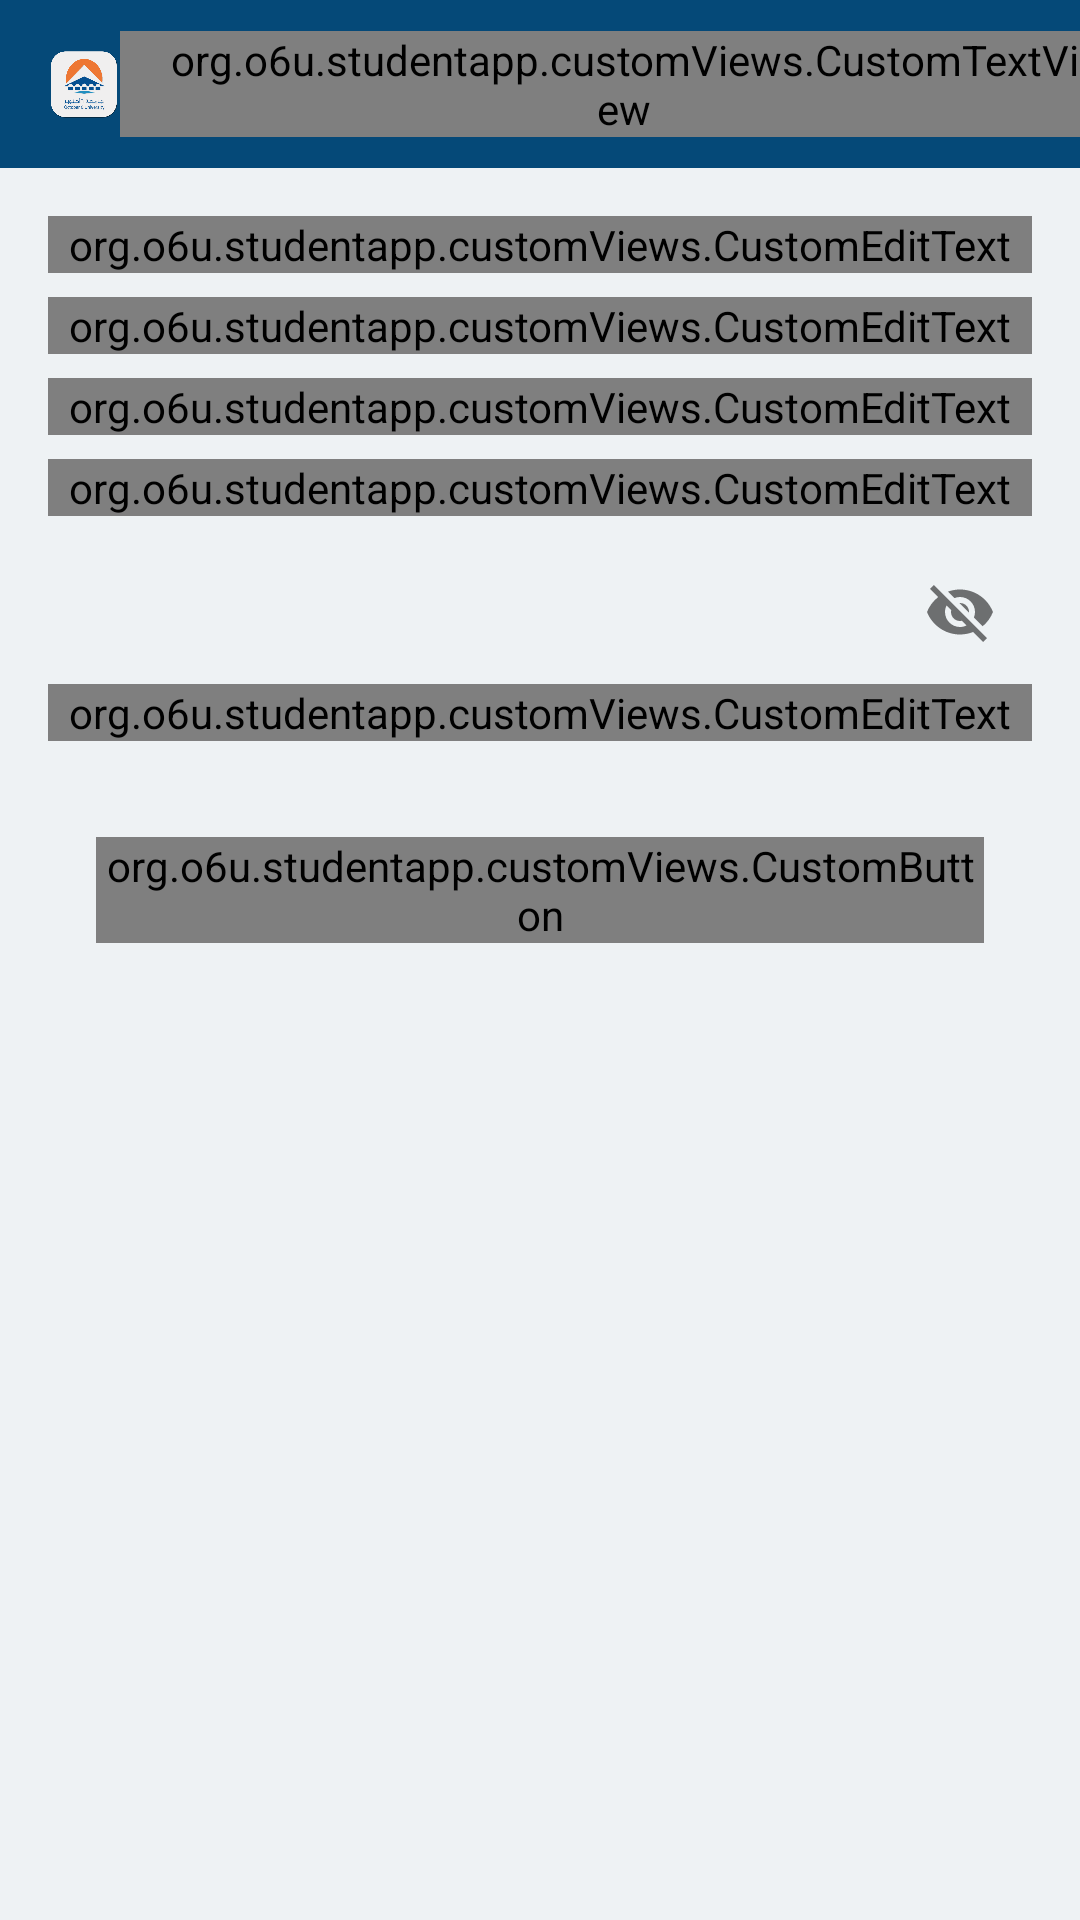

Produce the Android XML layout that renders to this screen, including the resource entries it uses.
<!-- AndroidManifest.xml: application theme AppTheme -->
<!-- res/layout/activity_registration.xml -->
<?xml version="1.0" encoding="utf-8"?>
<android.support.constraint.ConstraintLayout xmlns:android="http://schemas.android.com/apk/res/android"
    xmlns:app="http://schemas.android.com/apk/res-auto"
    xmlns:tools="http://schemas.android.com/tools"
    android:layout_width="match_parent"
    android:layout_height="match_parent"
    tools:context="org.o6u.studentapp.registrationActivities.RegistrationActivity"
    android:background="@color/colorBackSpace"
    app:layout_behavior="@string/appbar_scrolling_view_behavior">

    <include
        android:id="@+id/include"
        layout="@layout/app_bar_layout" />

    <android.support.constraint.Guideline
        android:id="@+id/guideline_right"
        android:layout_width="wrap_content"
        android:layout_height="wrap_content"
        android:orientation="vertical"
        app:layout_constraintGuide_end="@dimen/guide_line_margin" />

    <android.support.constraint.Guideline
        android:id="@+id/guideline_left"
        android:layout_width="wrap_content"
        android:layout_height="wrap_content"
        android:orientation="vertical"
        app:layout_constraintGuide_begin="@dimen/guide_line_margin" />

    <android.support.constraint.Guideline
        android:id="@+id/guideline_inside_right"
        android:layout_width="wrap_content"
        android:layout_height="wrap_content"
        android:orientation="vertical"
        app:layout_constraintGuide_end="@dimen/guide_line_inside_margin" />

    <android.support.constraint.Guideline
        android:id="@+id/guideline_inside_left"
        android:layout_width="wrap_content"
        android:layout_height="wrap_content"
        android:orientation="vertical"
        app:layout_constraintGuide_begin="@dimen/guide_line_inside_margin" />

    <android.support.design.widget.TextInputLayout
        android:id="@+id/registration_name_text_input_layout"
        android:layout_width="0dp"
        android:layout_height="wrap_content"
        android:layout_marginTop="16dp"
        android:hint="@string/full_name"
        app:layout_constraintLeft_toLeftOf="@+id/guideline_left"
        app:layout_constraintRight_toLeftOf="@+id/guideline_right"
        app:layout_constraintTop_toBottomOf="@id/include">

        <org.o6u.studentapp.customViews.CustomEditText
            android:id="@+id/registration_name_editText"
            android:layout_width="match_parent"
            android:layout_height="wrap_content"
            android:inputType="textPersonName" />
    </android.support.design.widget.TextInputLayout>

    <android.support.design.widget.TextInputLayout
        android:id="@+id/registration_email_text_input_layout"
        android:layout_width="0dp"
        android:layout_height="wrap_content"
        android:layout_marginTop="8dp"
        app:layout_constraintLeft_toLeftOf="@+id/guideline_left"
        app:layout_constraintRight_toLeftOf="@+id/guideline_right"
        app:layout_constraintTop_toBottomOf="@+id/registration_name_text_input_layout"
        android:hint="@string/email">

        <org.o6u.studentapp.customViews.CustomEditText
            android:id="@+id/registration_email_editText"
            android:layout_width="match_parent"
            android:layout_height="wrap_content"
            android:inputType="textEmailAddress" />
    </android.support.design.widget.TextInputLayout>

    <android.support.design.widget.TextInputLayout
        android:id="@+id/registration_id_text_input_layout"
        android:layout_width="0dp"
        android:layout_height="wrap_content"
        android:layout_marginTop="8dp"
        app:layout_constraintLeft_toLeftOf="@+id/guideline_left"
        app:layout_constraintRight_toLeftOf="@+id/guideline_right"
        app:layout_constraintTop_toBottomOf="@+id/registration_email_text_input_layout"
        android:hint="@string/student_id">

        <org.o6u.studentapp.customViews.CustomEditText
            android:id="@+id/registration_id_editText"
            android:layout_width="match_parent"
            android:layout_height="wrap_content"
            android:inputType="number" />
    </android.support.design.widget.TextInputLayout>

    <android.support.design.widget.TextInputLayout
        android:id="@+id/registration_phone_text_input_layout"
        android:layout_width="0dp"
        android:layout_height="wrap_content"
        android:layout_marginTop="8dp"
        app:layout_constraintLeft_toLeftOf="@+id/guideline_left"
        app:layout_constraintRight_toLeftOf="@+id/guideline_right"
        app:layout_constraintTop_toBottomOf="@+id/registration_id_text_input_layout"
        android:hint="@string/phone_number">

        <org.o6u.studentapp.customViews.CustomEditText
            android:id="@+id/registration_phone_editText"
            android:layout_width="match_parent"
            android:layout_height="wrap_content"
            android:inputType="number" />
    </android.support.design.widget.TextInputLayout>

    <android.support.design.widget.TextInputLayout
        android:id="@+id/registration_password_text_input_layout"
        android:layout_width="0dp"
        android:layout_height="wrap_content"
        android:layout_marginTop="8dp"
        app:layout_constraintLeft_toLeftOf="@+id/guideline_left"
        app:layout_constraintRight_toLeftOf="@+id/guideline_right"
        app:layout_constraintTop_toBottomOf="@+id/registration_phone_text_input_layout"
        android:hint="@string/password"
        app:passwordToggleEnabled="true">

        <org.o6u.studentapp.customViews.CustomEditText
            android:id="@+id/registration_password_editText"
            android:layout_width="match_parent"
            android:layout_height="wrap_content" />
    </android.support.design.widget.TextInputLayout>

    <org.o6u.studentapp.customViews.CustomButton
        android:id="@+id/registration_submit_button"
        style="@style/PopularButtonAccent"
        android:layout_width="0dp"
        android:layout_height="wrap_content"
        android:layout_marginTop="32dp"
        android:text="@string/submit"
        app:layout_constraintLeft_toLeftOf="@+id/guideline_inside_left"
        app:layout_constraintRight_toLeftOf="@+id/guideline_inside_right"
        app:layout_constraintTop_toBottomOf="@+id/registration_password_text_input_layout" />

</android.support.constraint.ConstraintLayout>
<!-- res/layout/app_bar_layout.xml (included above) -->
<?xml version="1.0" encoding="utf-8"?>
<android.support.v7.widget.Toolbar xmlns:android="http://schemas.android.com/apk/res/android"
    xmlns:app="http://schemas.android.com/apk/res-auto"
    android:id="@+id/main_app_bar"
    android:layout_width="match_parent"
    android:layout_height="wrap_content"
    android:background="?attr/colorPrimary"
    app:popupTheme="@style/AppTheme.PopupOverlay">

    <LinearLayout
        android:layout_width="match_parent"
        android:layout_height="wrap_content"
        android:orientation="horizontal"
        android:gravity="center_vertical">

        <ImageView
            android:id="@+id/toolbar_imageView"
            android:layout_width="24dp"
            android:layout_height="24dp"
            app:srcCompat="@mipmap/icon_app" />

        <org.o6u.studentapp.customViews.CustomTextView
            android:id="@+id/toolbar_title_text_view"
            android:layout_width="match_parent"
            android:layout_height="wrap_content"
            android:text="@string/page_title"
            android:paddingEnd="0dp"
            android:paddingStart="16dp"
            android:textColor="@color/colorWhite"
            android:textSize="16sp"/>

    </LinearLayout>

</android.support.v7.widget.Toolbar>
<!-- resources referenced by this layout -->
<resources>
  <color name="colorBackSpace">#eef2f4</color>
  <color name="colorWhite">#ffffff</color>
  <dimen name="guide_line_inside_margin">32dp</dimen>
  <dimen name="guide_line_margin">16dp</dimen>
  <!-- mipmap icon_app: png bitmap (mipmap-xhdpi, 76269 bytes) -->
  <string name="email">Email</string>
  <string name="full_name">Full Name</string>
  <string name="page_title">Page Title</string>
  <string name="password">Password</string>
  <string name="phone_number">Phone Number</string>
  <string name="student_id">Student ID</string>
  <string name="submit">Submit</string>
  <style name="AppTheme.PopupOverlay" parent="ThemeOverlay.AppCompat.Light" />
  <style name="PopularButtonAccent">
          <item name="android:background">@drawable/back_button_accent</item>
          <item name="android:textColor">@color/colorWhite</item>
          <item name="android:textSize">16sp</item>
      </style>
  <style name="AppTheme" parent="Theme.AppCompat.Light.NoActionBar">
          
          <item name="colorPrimary">@color/colorPrimary</item>
          <item name="colorPrimaryDark">@color/colorPrimaryDark</item>
          <item name="colorAccent">@color/colorAccent</item>
      </style>
  <!-- drawable back_button_accent (drawable) -->
  <?xml version="1.0" encoding="utf-8"?>
  <selector xmlns:android="http://schemas.android.com/apk/res/android" >
  
      <item android:state_pressed="true" >
          <shape android:shape="rectangle"  >
              <corners android:radius="5dp" />
              <solid android:color="@color/colorAccent"/>
          </shape>
      </item>
  
      <item android:state_focused="true">
          <shape android:shape="rectangle"  >
              <corners android:radius="5dp" />
              <solid android:color="@color/colorAccent"/>
              </shape>
      </item>
      <item >
          <shape android:shape="rectangle"  >
              <corners android:radius="5dp" />
              <solid android:color="@color/colorAccent"/>
             </shape>
      </item>
  </selector>
  <color name="colorPrimary">#054978</color>
  <color name="colorPrimaryDark">#063c61</color>
  <color name="colorAccent">#f57f21</color>
</resources>
